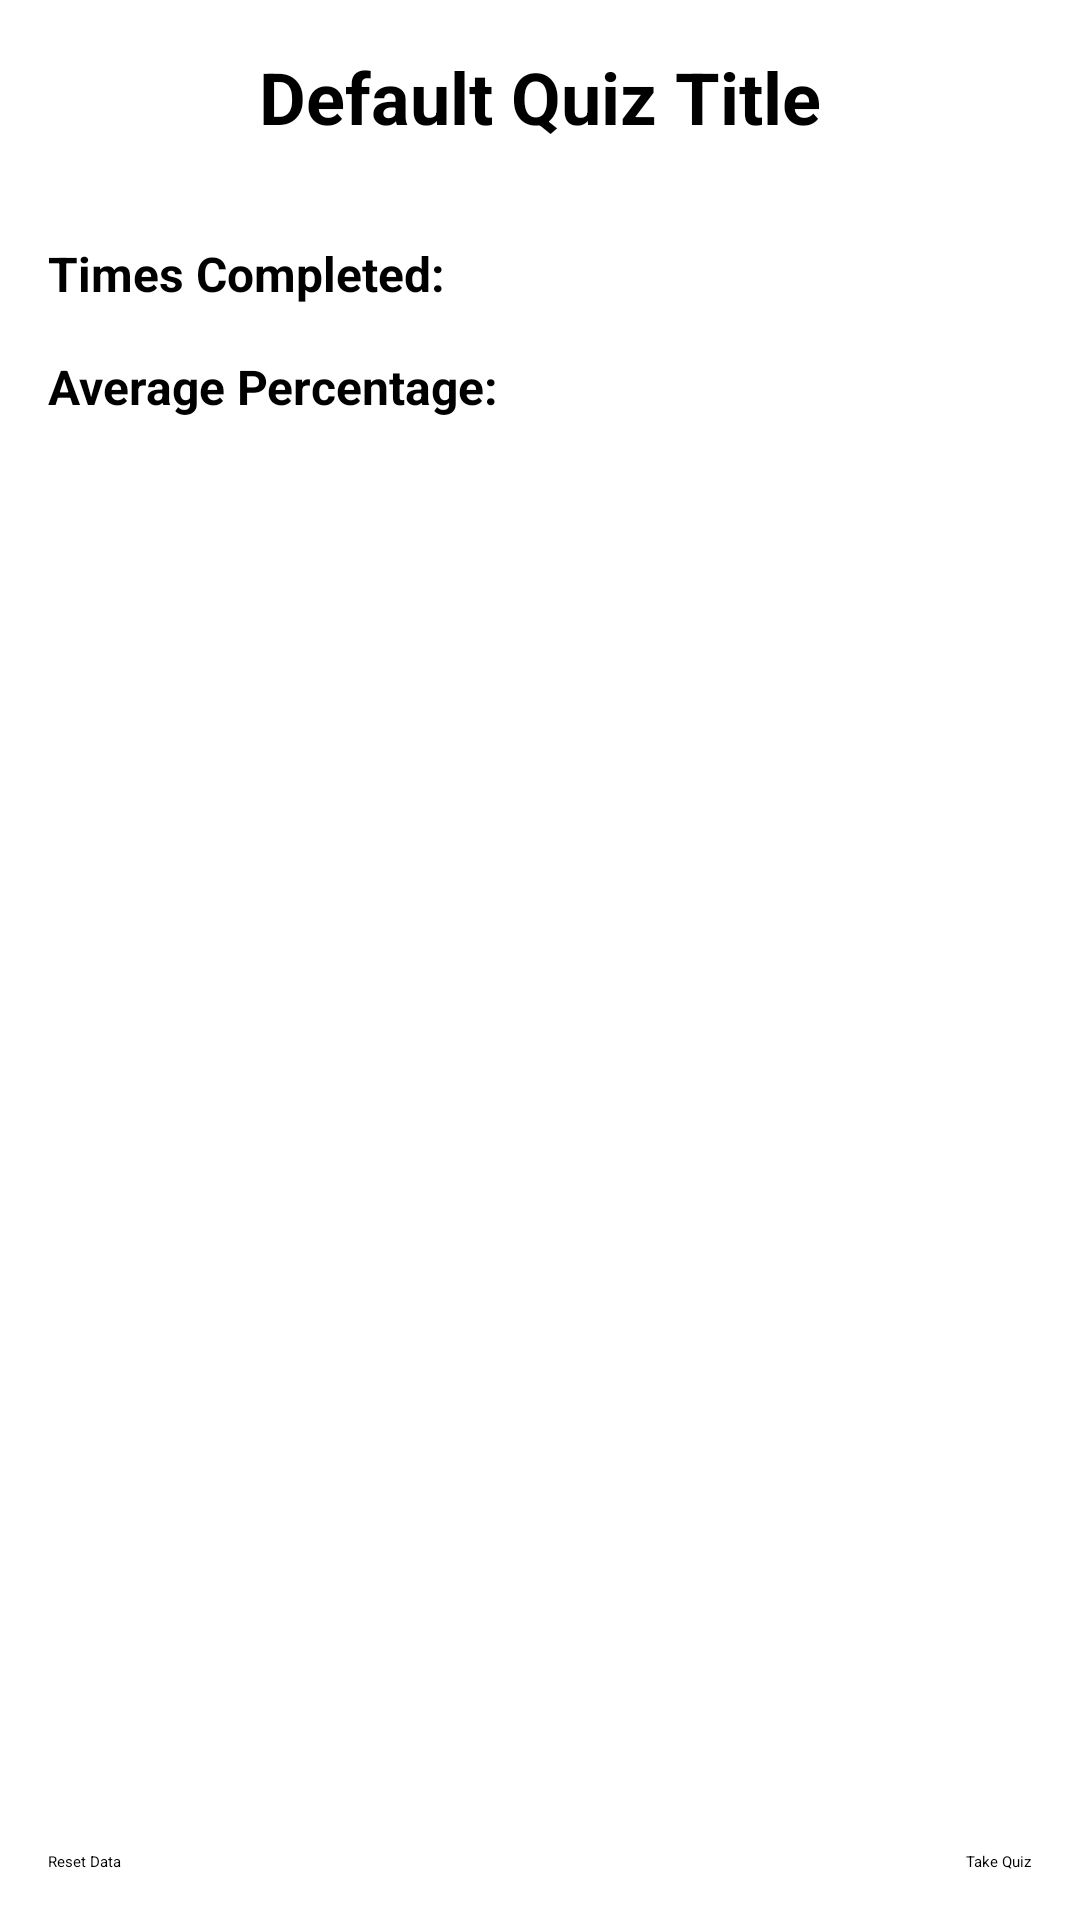

Reconstruct the res/layout file that produces this screen, plus the resources it refers to.
<!-- AndroidManifest.xml: application theme Theme.QuizMaster -->
<!-- res/layout/fragment_view_quiz.xml -->
<?xml version="1.0" encoding="utf-8"?>
<androidx.constraintlayout.widget.ConstraintLayout xmlns:android="http://schemas.android.com/apk/res/android"
    xmlns:app="http://schemas.android.com/apk/res-auto"
    xmlns:tools="http://schemas.android.com/tools"
    android:layout_width="match_parent"
    android:layout_height="match_parent"
    tools:context=".ViewQuizFragment" >

    <TextView
        android:id="@+id/fragment_view_quiz_title_textView"
        android:layout_width="wrap_content"
        android:layout_height="wrap_content"
        android:layout_marginStart="16dp"
        android:layout_marginLeft="16dp"
        android:layout_marginTop="16dp"
        android:layout_marginEnd="16dp"
        android:layout_marginRight="16dp"
        android:text="@string/fragment_view_quiz_title_textView"
        app:layout_constraintEnd_toEndOf="parent"
        app:layout_constraintStart_toStartOf="parent"
        app:layout_constraintTop_toTopOf="parent"
        style="@style/title_textView" />

    <TextView
        android:id="@+id/fragment_view_quiz_timesCompleted_textView"
        android:layout_width="wrap_content"
        android:layout_height="wrap_content"
        android:layout_marginStart="16dp"
        android:layout_marginLeft="16dp"
        android:layout_marginTop="32dp"
        android:text="@string/fragment_view_quiz_timesCompleted_textView"
        app:layout_constraintStart_toStartOf="parent"
        app:layout_constraintTop_toBottomOf="@+id/fragment_view_quiz_title_textView"
        style="@style/field_textView" />

    <TextView
        android:id="@+id/fragment_view_quiz_timesCompletedData_textView"
        android:layout_width="wrap_content"
        android:layout_height="wrap_content"
        android:layout_marginStart="16dp"
        android:layout_marginLeft="16dp"
        app:layout_constraintBaseline_toBaselineOf="@+id/fragment_view_quiz_timesCompleted_textView"
        app:layout_constraintStart_toEndOf="@+id/fragment_view_quiz_timesCompleted_textView"
        style="@style/fieldData_textView" />

    <TextView
        android:id="@+id/fragment_view_quiz_averagePercentage_textView"
        android:layout_width="wrap_content"
        android:layout_height="wrap_content"
        android:layout_marginStart="16dp"
        android:layout_marginLeft="16dp"
        android:layout_marginTop="16dp"
        android:text="@string/fragment_view_quiz_averagePercentage_textView"
        app:layout_constraintStart_toStartOf="parent"
        app:layout_constraintTop_toBottomOf="@+id/fragment_view_quiz_timesCompleted_textView"
        style="@style/field_textView" />

    <TextView
        android:id="@+id/fragment_view_quiz_averagePercentageData_textView"
        android:layout_width="wrap_content"
        android:layout_height="wrap_content"
        android:layout_marginStart="16dp"
        android:layout_marginLeft="16dp"
        app:layout_constraintBaseline_toBaselineOf="@+id/fragment_view_quiz_averagePercentage_textView"
        app:layout_constraintStart_toEndOf="@+id/fragment_view_quiz_averagePercentage_textView"
        style="@style/fieldData_textView" />

    <Button
        android:id="@+id/fragment_view_quiz_resetData_button"
        android:layout_width="wrap_content"
        android:layout_height="wrap_content"
        android:layout_marginStart="16dp"
        android:layout_marginLeft="16dp"
        android:layout_marginBottom="16dp"
        android:text="@string/fragment_view_quiz_resetData_button"
        app:layout_constraintBottom_toBottomOf="parent"
        app:layout_constraintStart_toStartOf="parent" />

    <Button
        android:id="@+id/fragment_view_quiz_takeQuiz_button"
        android:layout_width="wrap_content"
        android:layout_height="wrap_content"
        android:layout_marginEnd="16dp"
        android:layout_marginRight="16dp"
        android:layout_marginBottom="16dp"
        android:text="@string/fragment_view_quiz_takeQuiz_button"
        app:layout_constraintBottom_toBottomOf="parent"
        app:layout_constraintEnd_toEndOf="parent" />

</androidx.constraintlayout.widget.ConstraintLayout>
<!-- resources referenced by this layout -->
<resources>
  <string name="fragment_view_quiz_averagePercentage_textView">Average Percentage:</string>
  <string name="fragment_view_quiz_resetData_button">Reset Data</string>
  <string name="fragment_view_quiz_takeQuiz_button">Take Quiz</string>
  <string name="fragment_view_quiz_timesCompleted_textView">Times Completed:</string>
  <string name="fragment_view_quiz_title_textView">Default Quiz Title</string>
  <style name="fieldData_textView">
          <item name="android:textSize">16sp</item>
          <item name="android:textStyle">normal</item>
      </style>
  <style name="field_textView">
          <item name="android:textSize">16sp</item>
          <item name="android:textStyle">bold</item>
      </style>
  <style name="title_textView">
          <item name="android:textSize">24sp</item>
          <item name="android:textStyle">bold</item>
      </style>
</resources>
